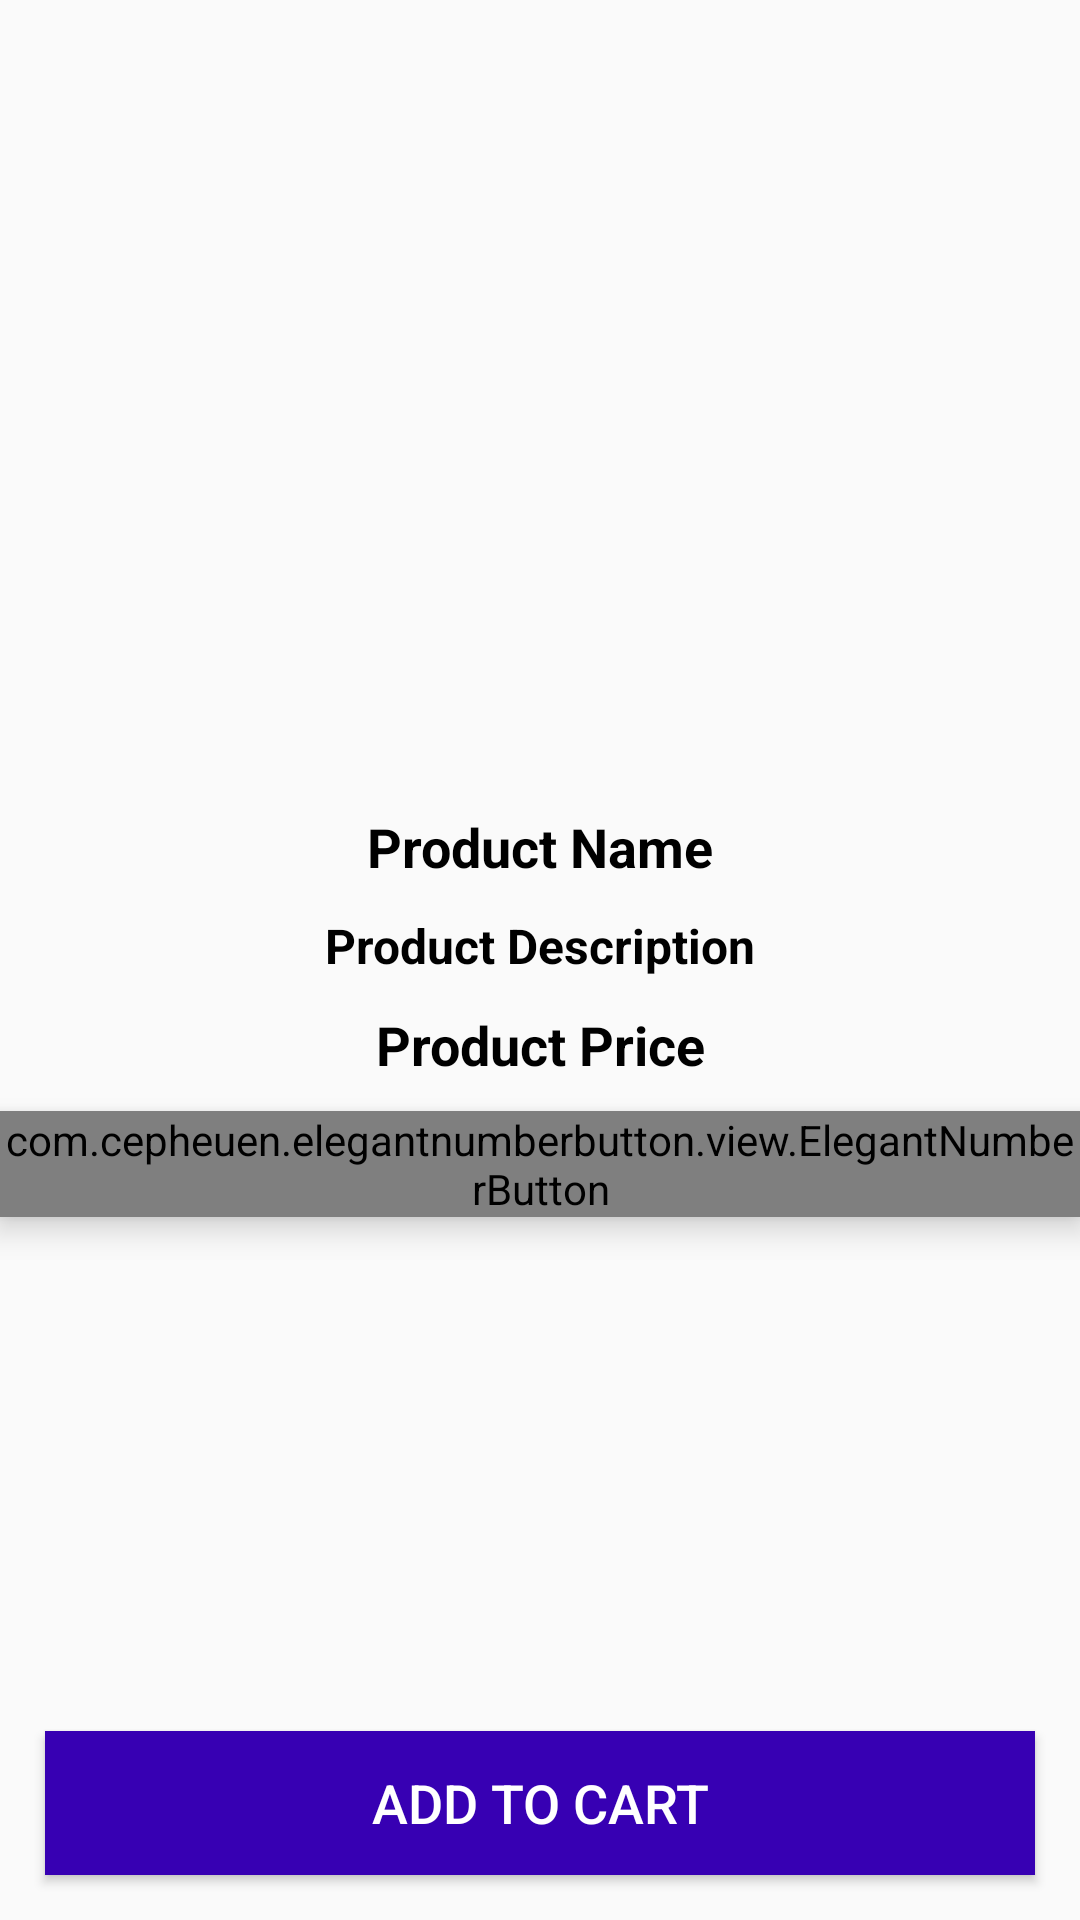

Produce the Android XML layout that renders to this screen, including the resource entries it uses.
<!-- AndroidManifest.xml: application theme Theme.VocalForLocal -->
<!-- res/layout/activity_product_details.xml -->
<?xml version="1.0" encoding="utf-8"?>
<RelativeLayout xmlns:android="http://schemas.android.com/apk/res/android"
    xmlns:app="http://schemas.android.com/apk/res-auto"
    xmlns:tools="http://schemas.android.com/tools"
    android:layout_width="match_parent"
    android:layout_height="match_parent"
    tools:context=".Buyers.ProductDetailsActivity">
    <ImageView
        android:layout_width="match_parent"
        android:layout_height="260dp"
        android:scaleType="centerCrop"
        android:id="@+id/product_image_details"/>

    <TextView
        android:id="@+id/product_name_details"
        android:layout_width="match_parent"
        android:layout_height="wrap_content"
        android:layout_below="@+id/product_image_details"
        android:text="Product Name"
        android:textColor="@color/black"
        android:textStyle="bold"
        android:textSize="18sp"
        android:gravity="center"
        android:layout_marginTop="10dp"/>
    <TextView
        android:id="@+id/product_description_details"
        android:layout_width="match_parent"
        android:layout_height="wrap_content"
        android:layout_below="@+id/product_name_details"
        android:text="Product Description"
        android:textColor="@color/black"
        android:textStyle="bold"
        android:textSize="16sp"
        android:gravity="center"
        android:layout_marginTop="10dp"/>
    <TextView
        android:id="@+id/product_price_details"
        android:layout_width="match_parent"
        android:layout_height="wrap_content"
        android:layout_below="@+id/product_description_details"
        android:text="Product Price"
        android:textColor="@color/black"
        android:textStyle="bold"
        android:textSize="18sp"
        android:gravity="center"
        android:layout_marginTop="10dp"/>

    <com.cepheuen.elegantnumberbutton.view.ElegantNumberButton
        android:id="@+id/number_btn"
        android:layout_width="wrap_content"
        android:layout_height="wrap_content"
        android:layout_below="@+id/product_price_details"
        android:layout_centerHorizontal="true"
        android:layout_marginTop="10dp"
        android:elevation="6dp"
        app:finalNumber="10"
        app:initialNumber="1"
        app:textSize="16dp">

    </com.cepheuen.elegantnumberbutton.view.ElegantNumberButton>














    <Button
        android:id="@+id/pd_add_to_cart_button"
        android:layout_width="match_parent"
        android:layout_height="wrap_content"
        android:background="@color/colorPrimaryDark"
        android:layout_margin="15dp"
        android:layout_alignParentBottom="true"
        android:text="Add to Cart"
        android:textColor="@color/white"
        android:textSize="18sp">

    </Button>


</RelativeLayout>
<!-- resources referenced by this layout -->
<resources>
  <style name="Theme.VocalForLocal" parent="Theme.AppCompat.DayNight.NoActionBar">
          
          <item name="colorPrimary">@color/colorPrimary</item>
          <item name="colorPrimaryVariant">@color/colorPrimaryDark</item>
          <item name="colorAccent">@color/colorAccent</item>
          <item name="colorOnPrimary">@color/white</item>
          
          <item name="colorSecondary">@color/teal_200</item>
          <item name="colorSecondaryVariant">@color/teal_700</item>
          <item name="colorOnSecondary">@color/black</item>
          
          <item name="android:statusBarColor" tools:targetApi="l">?attr/colorPrimaryVariant</item>
          
      </style>
  <!-- not gathered from this repository: default colours our renderer supplied (Android Studio template values) -->
  <color name="teal_200">#FF03DAC5</color>
  <color name="teal_700">#FF018786</color>
  <color name="black">#FF000000</color>
  <color name="white">#FFFFFFFF</color>
  <color name="colorPrimary">#FF6200EE</color>
  <color name="colorPrimaryDark">#FF3700B3</color>
  <color name="colorAccent">#FF03DAC5</color>
</resources>
